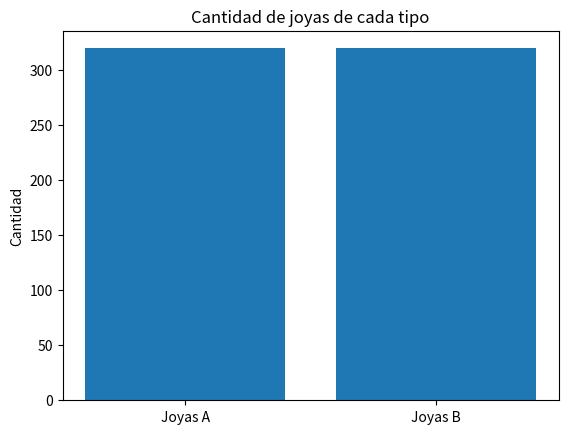

Generate this figure with matplotlib:
import numpy as np
import matplotlib.pyplot as plt
import matplotlib.animation as animation
from scipy.optimize import linprog

# Coeficientes de la función objetivo
c = [-25, -30]

# Coeficientes de las restricciones
A = [[1, 1.5], [1.5, 1]]
b = [750, 750]

# Límites de las variables
x_bounds = (0, None)
y_bounds = (0, None)

# Resolución del problema de programación lineal
result = linprog(c, A_ub=A, b_ub=b, bounds=[x_bounds, y_bounds], method='simplex')

# Valores iniciales de las variables
x_initial = 320  # Cantidad de joyas de tipo A
y_initial = 320  # Cantidad de joyas de tipo B

# Valores objetivo óptimos
x_optimal = result.x[0]  # Cantidad óptima de joyas de tipo A
y_optimal = result.x[1]  # Cantidad óptima de joyas de tipo B

# Configuración de la gráfica de barras
fig, ax = plt.subplots()
bar_labels = ['Joyas A', 'Joyas B']
bar_values = [x_initial, y_initial]
bars = ax.bar(bar_labels, bar_values)
ax.set_ylabel('Cantidad')
ax.set_title('Cantidad de joyas de cada tipo')

# Función de actualización de la animación
def update_bars(i):
    # Actualizar los valores de las barras con los valores óptimos en el último fotograma
    if i == len(frames) - 1:
        bars[0].set_height(x_optimal)
        bars[1].set_height(y_optimal)
    else:
        # Interpolación lineal entre los valores iniciales y óptimos en los fotogramas intermedios
        t = i / (len(frames) - 1)  # Tiempo normalizado entre 0 y 1
        x_interpolated = x_initial + (x_optimal - x_initial) * t
        y_interpolated = y_initial + (y_optimal - y_initial) * t
        bars[0].set_height(x_interpolated)
        bars[1].set_height(y_interpolated)

# Crear los fotogramas de la animación
frames = np.arange(0, 51)  # 51 fotogramas en total
ani = animation.FuncAnimation(fig, update_bars, frames=frames, interval=100, blit=False)

# Mostrar la animación
plt.show()
